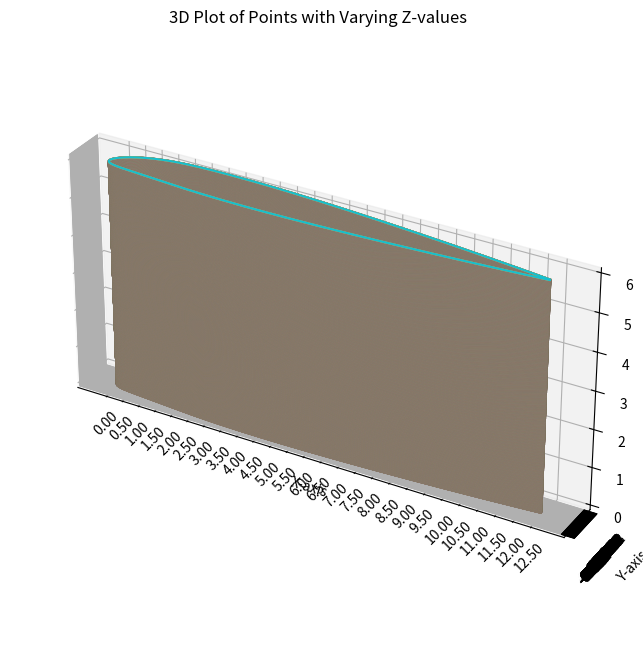

Python code for this plot:

import matplotlib.pyplot as plt
from mpl_toolkits.mplot3d import Axes3D
from math import sqrt
import numpy as np

# Your data points
points = [
  (1.0000000, 0.0010500),
    (0.9974774, 0.0014002),
    (0.9929085, 0.0020322),
    (0.9870521, 0.0028378),
    (0.9801884, 0.0037760),
    (0.9724844, 0.0048211),
    (0.9640559, 0.0059553),
    (0.9549902, 0.0071645),
    (0.9453566, 0.0084376),
    (0.9352124, 0.0097651),
    (0.9246063, 0.0111391),
    (0.9135802, 0.0125525),
    (0.9021712, 0.0139992),
    (0.8904123, 0.0154738),
    (0.8783331, 0.0169713),
    (0.8659609, 0.0184875),
    (0.8533205, 0.0200182),
    (0.8404347, 0.0215598),
    (0.8273250, 0.0231090),
    (0.8140113, 0.0246625),
    (0.8005122, 0.0262175),
    (0.7868454, 0.0277712),
    (0.7730275, 0.0293211),
    (0.7590742, 0.0308646),
    (0.7450005, 0.0323996),
    (0.7308209, 0.0339237),
    (0.7165489, 0.0354348),
    (0.7021977, 0.0369307),
    (0.6877799, 0.0384096),
    (0.6733075, 0.0398693),
    (0.6587922, 0.0413080),
    (0.6442453, 0.0427237),
    (0.6296777, 0.0441146),
    (0.6150998, 0.0454787),
    (0.6005219, 0.0468143),
    (0.5859539, 0.0481196),
    (0.5714054, 0.0493926),
    (0.5568856, 0.0506317),
    (0.5424038, 0.0518350),
    (0.5279688, 0.0530008),
    (0.5135891, 0.0541274),
    (0.4992733, 0.0552130),
    (0.4850295, 0.0562560),
    (0.4708659, 0.0572547),
    (0.4567901, 0.0582074),
    (0.4428100, 0.0591126),
    (0.4289331, 0.0599687),
    (0.4151667, 0.0607743),
    (0.4015181, 0.0615278),
    (0.3879944, 0.0622279),
    (0.3746025, 0.0628733),
    (0.3613493, 0.0634626),
    (0.3482415, 0.0639947),
    (0.3352856, 0.0644684),
    (0.3224882, 0.0648828),
    (0.3098556, 0.0652368),
    (0.2973941, 0.0655295),
    (0.2851099, 0.0657603),
    (0.2730090, 0.0659283),
    (0.2610975, 0.0660329),
    (0.2493812, 0.0660738),
    (0.2378660, 0.0660505),
    (0.2265575, 0.0659626),
    (0.2154615, 0.0658100),
    (0.2045835, 0.0655927),
    (0.1939290, 0.0653088),
    (0.1835034, 0.0649454),
    (0.1733122, 0.0644862),
    (0.1633605, 0.0639175),
    (0.1536536, 0.0632277),
    (0.1441967, 0.0624082),
    (0.1349949, 0.0614520),
    (0.1260533, 0.0603548),
    (0.1173767, 0.0591142),
    (0.1089702, 0.0577298),
    (0.1008386, 0.0562032),
    (0.0929867, 0.0545375),
    (0.0854193, 0.0527378),
    (0.0781412, 0.0508103),
    (0.0711569, 0.0487629),
    (0.0644712, 0.0466044),
    (0.0580885, 0.0443448),
    (0.0520135, 0.0419952),
    (0.0462506, 0.0395670),
    (0.0408043, 0.0370726),
    (0.0356789, 0.0345245),
    (0.0308789, 0.0319358),
    (0.0264085, 0.0293195),
    (0.0222721, 0.0266885),
    (0.0184738, 0.0240556),
    (0.0150180, 0.0214333),
    (0.0119087, 0.0188335),
    (0.0091501, 0.0162674),
    (0.0067463, 0.0137456),
    (0.0047014, 0.0112775),
    (0.0030194, 0.0088718),
    (0.0017043, 0.0065358),
    (0.0007601, 0.0042756),
    (0.0001907, 0.0020959),
    (0.0000000, 0.0000000),
    (0.0001907, -0.0019797),
    (0.0007601, -0.0038137),
    (0.0017043, -0.0055053),
    (0.0030194, -0.0070588),
    (0.0047014, -0.0084798),
    (0.0067463, -0.0097746),
    (0.0091501, -0.0109508),
    (0.0119087, -0.0120164),
    (0.0150180, -0.0129806),
    (0.0184738, -0.0138527),
    (0.0222721, -0.0146428),
    (0.0264085, -0.0153614),
    (0.0308789, -0.0160189),
    (0.0356789, -0.0166262),
    (0.0408043, -0.0171937),
    (0.0462506, -0.0177322),
    (0.0520135, -0.0182516),
    (0.0580885, -0.0187617),
    (0.0644712, -0.0192717),
    (0.0711569, -0.0197898),
    (0.0781412, -0.0203235),
    (0.0854193, -0.0208795),
    (0.0929867, -0.0214629),
    (0.1008386, -0.0220778),
    (0.1089702, -0.0227270),
    (0.1173767, -0.0234115),
    (0.1260533, -0.0241309),
    (0.1349949, -0.0248829),
    (0.1441967, -0.0256634),
    (0.1536536, -0.0264665),
    (0.1633605, -0.0272839),
    (0.1733122, -0.0281056),
    (0.1835034, -0.0289191),
    (0.1939290, -0.0297099),
    (0.2045835, -0.0304609),
    (0.2154615, -0.0311588),
    (0.2265575, -0.0318014),
    (0.2378660, -0.0323887),
    (0.2493812, -0.0329207),
    (0.2610975, -0.0333973),
    (0.2730090, -0.0338187),
    (0.2851099, -0.0341852),
    (0.2973941, -0.0344970),
    (0.3098556, -0.0347547),
    (0.3224882, -0.0349586),
    (0.3352856, -0.0351095),
    (0.3482415, -0.0352080),
    (0.3613493, -0.0352548),
    (0.3746025, -0.0352509),
    (0.3879944, -0.0351970),
    (0.4015181, -0.0350942),
    (0.4151667, -0.0349435),
    (0.4289331, -0.0347460),
    (0.4428100, -0.0345028),
    (0.4567901, -0.0342150),
    (0.4708659, -0.0338840),
    (0.4850295, -0.0335109),
    (0.4992733, -0.0330971),
    (0.5135891, -0.0326437),
    (0.5279688, -0.0321523),
    (0.5424038, -0.0316240),
    (0.5568856, -0.0310603),
    (0.5714054, -0.0304626),
    (0.5859539, -0.0298321),
    (0.6005219, -0.0291703),
    (0.6150998, -0.0284786),
    (0.6296777, -0.0277583),
    (0.6442453, -0.0270108),
    (0.6587922, -0.0262376),
    (0.6733075, -0.0254400),
    (0.6877799, -0.0246195),
    (0.7021977, -0.0237775),
    (0.7165489, -0.0229154),
    (0.7308209, -0.0220346),
    (0.7450005, -0.0211368),
    (0.7590742, -0.0202235),
    (0.7730275, -0.0192962),
    (0.7868454, -0.0183566),
    (0.8005122, -0.0174066),
    (0.8140113, -0.0164478),
    (0.8273250, -0.0154823),
    (0.8404347, -0.0145122),
    (0.8533205, -0.0135397),
    (0.8659609, -0.0125673),
    (0.8783331, -0.0115976),
    (0.8904123, -0.0106335),
    (0.9021712, -0.0096783),
    (0.9135802, -0.0087355),
    (0.9246063, -0.0078091),
    (0.9352124, -0.0069036),
    (0.9453566, -0.0060242),
    (0.9549902, -0.0051766),
    (0.9640559, -0.0043677),
    (0.9724844, -0.0036058),
    (0.9801884, -0.0029009),
    (0.9870521, -0.0022660),
    (0.9929085, -0.0017189),
    (0.9974774, -0.0012888),
    (1.0000000, -0.0010500)
]
# Separate x and y coordinates
x_values, y_values = zip(*points)

# Find the maximum x value
max_x = max(x_values)

# Calculate the factor to transform the maximum x to 12.5
factor = 12.5 / max_x

# Multiply all x and y values by the calculated factor
x_values = [x * factor for x in x_values]
y_values = [y * factor for y in y_values]

# Generate more z values for smoother representation
z_values = np.linspace(0, 6, 10000)

# Create a 3D plot
fig = plt.figure(figsize=(10, 8))  # Adjust the figure size as needed
ax = fig.add_subplot(111, projection='3d')

# Plot all (x, y) values for each z value
for z in z_values:
    ax.plot(x_values, y_values, z, marker='', linestyle='-')

# Set plot title and labels
ax.set_title('3D Plot of Points with Varying Z-values')
ax.set_xlabel('X-axis')
ax.set_ylabel('Y-axis')
ax.set_zlabel('Z-axis')

# Set x-axis ticks and grid in increments of 0.01
x_ticks = np.arange(0, 12.51, 0.5)
ax.set_xticks(x_ticks)
ax.set_xticklabels(["{:.2f}".format(tick) for tick in x_ticks], rotation=45)

# Set y-axis ticks and grid to match x-axis
y_ticks = np.arange(min(y_values), max(y_values) + 0.01, 0.01)
ax.set_yticks(y_ticks)
ax.set_yticklabels(["{:.2f}".format(tick) for tick in y_ticks], rotation=45)

# Ensure equal aspect ratio
ax.set_box_aspect([np.ptp(arr) for arr in [x_values, y_values, z_values]])

# Show the plot
plt.show()

def calculate_area1(points1):
    sum = 0
    for i in range(len(points1)-1):
         sum += sqrt((points1[i][0] - points1[i + 1][0])**2 + (points1[i][1] - points1[i + 1][1])**2)
    area = sum * 75
    return area

def calculate_area2(points2):
    sum = 0
    for i in range(len(points2)-1):
         sum += sqrt((points2[i][0] - points2[i + 1][0])**2 + (points2[i][1] - points2[i+1][1])**2)
    area = sum * 75
    return area

# Your data points
points1 = [
  (1.0000000*12.5, 0.0010500),
  (0.9974774*12.5, 0.0014002),
  (0.9929085*12.5, 0.0020322),
  (0.9870521*12.5, 0.0028378),
  (0.9801884*12.5, 0.0037760),
  (0.9724844*12.5, 0.0048211),
  (0.9640559*12.5, 0.0059553),
  (0.9549902*12.5, 0.0071645),
  (0.9453566*12.5, 0.0084376),
  (0.9352124*12.5, 0.0097651),
  (0.9246063*12.5, 0.0111391),
  (0.9135802*12.5, 0.0125525),
  (0.9021712*12.5, 0.0139992),
  (0.8904123*12.5, 0.0154738),
  (0.8783331*12.5, 0.0169713),
  (0.8659609*12.5, 0.0184875),
  (0.8533205*12.5, 0.0200182),
  (0.8404347*12.5, 0.0215598),
  (0.8273250*12.5, 0.0231090),
  (0.8140113*12.5, 0.0246625),
  (0.8005122*12.5, 0.0262175),
  (0.7868454*12.5, 0.0277712),
  (0.7730275*12.5, 0.0293211),
  (0.7590742*12.5, 0.0308646),
  (0.7450005*12.5, 0.0323996),
  (0.7308209*12.5, 0.0339237),
  (0.7165489*12.5, 0.0354348),
  (0.7021977*12.5, 0.0369307),
  (0.6877799*12.5, 0.0384096),
  (0.6733075*12.5, 0.0398693),
  (0.6587922*12.5, 0.0413080),
  (0.6442453*12.5, 0.0427237),
  (0.6296777*12.5, 0.0441146),
  (0.6150998*12.5, 0.0454787),
  (0.6005219*12.5, 0.0468143),
  (0.5859539*12.5, 0.0481196),
  (0.5714054*12.5, 0.0493926),
  (0.5568856*12.5, 0.0506317),
  (0.5424038*12.5, 0.0518350),
  (0.5279688*12.5, 0.0530008),
  (0.5135891*12.5, 0.0541274),
  (0.4992733*12.5, 0.0552130),
  (0.4850295*12.5, 0.0562560),
  (0.4708659*12.5, 0.0572547),
  (0.4567901*12.5, 0.0582074),
  (0.4428100*12.5, 0.0591126),
  (0.4289331*12.5, 0.0599687),
  (0.4151667*12.5, 0.0607743),
  (0.4015181*12.5, 0.0615278),
  (0.3879944*12.5, 0.0622279),
  (0.3746025*12.5, 0.0628733),
  (0.3613493*12.5, 0.0634626),
  (0.3482415*12.5, 0.0639947),
  (0.3352856*12.5, 0.0644684),
  (0.3224882*12.5, 0.0648828),
  (0.3098556*12.5, 0.0652368),
  (0.2973941*12.5, 0.0655295),
  (0.2851099*12.5, 0.0657603),
  (0.2730090*12.5, 0.0659283),
  (0.2610975*12.5, 0.0660329),
  (0.2493812*12.5, 0.0660738),
  (0.2378660*12.5, 0.0660505),
  (0.2265575*12.5, 0.0659626),
  (0.2154615*12.5, 0.0658100),
  (0.2045835*12.5, 0.0655927),
  (0.1939290*12.5, 0.0653088),
  (0.1835034*12.5, 0.0649454),
  (0.1733122*12.5, 0.0644862),
  (0.1633605*12.5, 0.0639175),
  (0.1536536*12.5, 0.0632277),
  (0.1441967*12.5, 0.0624082),
  (0.1349949*12.5, 0.0614520),
  (0.1260533*12.5, 0.0603548),
  (0.1173767*12.5, 0.0591142),
  (0.1089702*12.5, 0.0577298),
  (0.1008386*12.5, 0.0562032),
  (0.0929867*12.5, 0.0545375),
  (0.0854193*12.5, 0.0527378),
  (0.0781412*12.5, 0.0508103),
  (0.0711569*12.5, 0.0487629),
  (0.0644712*12.5, 0.0466044),
  (0.0580885*12.5, 0.0443448),
  (0.0520135*12.5, 0.0419952),
  (0.0462506*12.5, 0.0395670),
  (0.0408043*12.5, 0.0370726),
  (0.0356789*12.5, 0.0345245),
  (0.0308789*12.5, 0.0319358),
  (0.0264085*12.5, 0.0293195),
  (0.0222721*12.5, 0.0266885),
  (0.0184738*12.5, 0.0240556),
  (0.0150180*12.5, 0.0214333),
  (0.0119087*12.5, 0.0188335),
  (0.0091501*12.5, 0.0162674),
  (0.0067463*12.5, 0.0137456),
  (0.0047014*12.5, 0.0112775),
  (0.0030194*12.5, 0.0088718),
  (0.0017043*12.5, 0.0065358),
  (0.0007601*12.5, 0.0042756),
  (0.0001907*12.5, 0.0020959),
  (0.0000000, 0.0000000)
]

points2=[
  (0.0001907*12.5, -0.0019797),
  (0.0007601*12.5, -0.0038137),
  (0.0017043*12.5, -0.0055053),
  (0.0030194*12.5, -0.0070588),
  (0.0047014*12.5, -0.0084798),
  (0.0067463*12.5, -0.0097746),
  (0.0091501*12.5, -0.0109508),
  (0.0119087*12.5, -0.0120164),
  (0.0150180*12.5, -0.0129806),
  (0.0184738*12.5, -0.0138527),
  (0.0222721*12.5, -0.0146428),
  (0.0264085*12.5, -0.0153614),
  (0.0308789*12.5, -0.0160189),
  (0.0356789*12.5, -0.0166262),
  (0.0408043*12.5, -0.0171937),
  (0.0462506*12.5, -0.0177322),
  (0.0520135*12.5, -0.0182516),
  (0.0580885*12.5, -0.0187617),
  (0.0644712*12.5, -0.0192717),
  (0.0711569*12.5, -0.0197898),
  (0.0781412*12.5, -0.0203235),
  (0.0854193*12.5, -0.0208795),
  (0.0929867*12.5, -0.0214629),
  (0.1008386*12.5, -0.0220778),
  (0.1089702*12.5, -0.0227270),
  (0.1173767*12.5, -0.0234115),
  (0.1260533*12.5, -0.0241309),
  (0.1349949*12.5, -0.0248829),
  (0.1441967*12.5, -0.0256634),
  (0.1536536*12.5, -0.0264665),
  (0.1633605*12.5, -0.0272839),
  (0.1733122*12.5, -0.0281056),
  (0.1835034*12.5, -0.0289191),
  (0.1939290*12.5, -0.0297099),
  (0.2045835*12.5, -0.0304609),
  (0.2154615*12.5, -0.0311588),
  (0.2265575*12.5, -0.0318014),
  (0.2378660*12.5, -0.0323887),
  (0.2493812*12.5, -0.0329207),
  (0.2610975*12.5, -0.0333973),
  (0.2730090*12.5, -0.0338187),
  (0.2851099*12.5, -0.0341852),
  (0.2973941*12.5, -0.0344970),
  (0.3098556*12.5, -0.0347547),
  (0.3224882*12.5, -0.0349586),
  (0.3352856*12.5, -0.0351095),
  (0.3482415*12.5, -0.0352080),
  (0.3613493*12.5, -0.0352548),
  (0.3746025*12.5, -0.0352509),
  (0.3879944*12.5, -0.0351970),
  (0.4015181*12.5, -0.0350942),
  (0.4151667*12.5, -0.0349435),
  (0.4289331*12.5, -0.0347460),
  (0.4428100*12.5, -0.0345028),
  (0.4567901*12.5, -0.0342150),
  (0.4708659*12.5, -0.0338840),
  (0.4850295*12.5, -0.0335109),
  (0.4992733*12.5, -0.0330971),
  (0.5135891*12.5, -0.0326437),
  (0.5279688*12.5, -0.0321523),
  (0.5424038*12.5, -0.0316240),
  (0.5568856*12.5, -0.0310603),
  (0.5714054*12.5, -0.0304626),
  (0.5859539*12.5, -0.0298321),
  (0.6005219*12.5, -0.0291703),
  (0.6150998*12.5, -0.0284786),
  (0.6296777*12.5, -0.0277583),
  (0.6442453*12.5, -0.0270108),
  (0.6587922*12.5, -0.0262376),
  (0.6733075*12.5, -0.0254400),
  (0.6877799*12.5, -0.0246195),
  (0.7021977*12.5, -0.0237775),
  (0.7165489*12.5, -0.0229154),
  (0.7308209*12.5, -0.0220346),
  (0.7450005*12.5, -0.0211368),
  (0.7590742*12.5, -0.0202235),
  (0.7730275*12.5, -0.0192962),
  (0.7868454*12.5, -0.0183566),
  (0.8005122*12.5, -0.0174066),
  (0.8140113*12.5, -0.0164478),
  (0.8273250*12.5, -0.0154823),
  (0.8404347*12.5, -0.0145122),
  (0.8533205*12.5, -0.0135397),
  (0.8659609*12.5, -0.0125673),
  (0.8783331*12.5, -0.0115976),
  (0.8904123*12.5, -0.0106335),
  (0.9021712*12.5, -0.0096783),
  (0.9135802*12.5, -0.0087355),
  (0.9246063*12.5, -0.0078091),
  (0.9352124*12.5, -0.0069036),
  (0.9453566*12.5, -0.0060242),
  (0.9549902*12.5, -0.0051766),
  (0.9640559*12.5, -0.0043677),
  (0.9724844*12.5, -0.0036058),
  (0.9801884*12.5, -0.0029009),
  (0.9870521*12.5, -0.0022660),
  (0.9929085*12.5, -0.0017189),
  (0.9974774*12.5, -0.0012888),
  (1.0000000*12.5, -0.0010500)
]

# Calculate area
area1 = calculate_area1(points1)
area2 = calculate_area2(points2)
print("Area of the closed figure:", area1 + area2)
